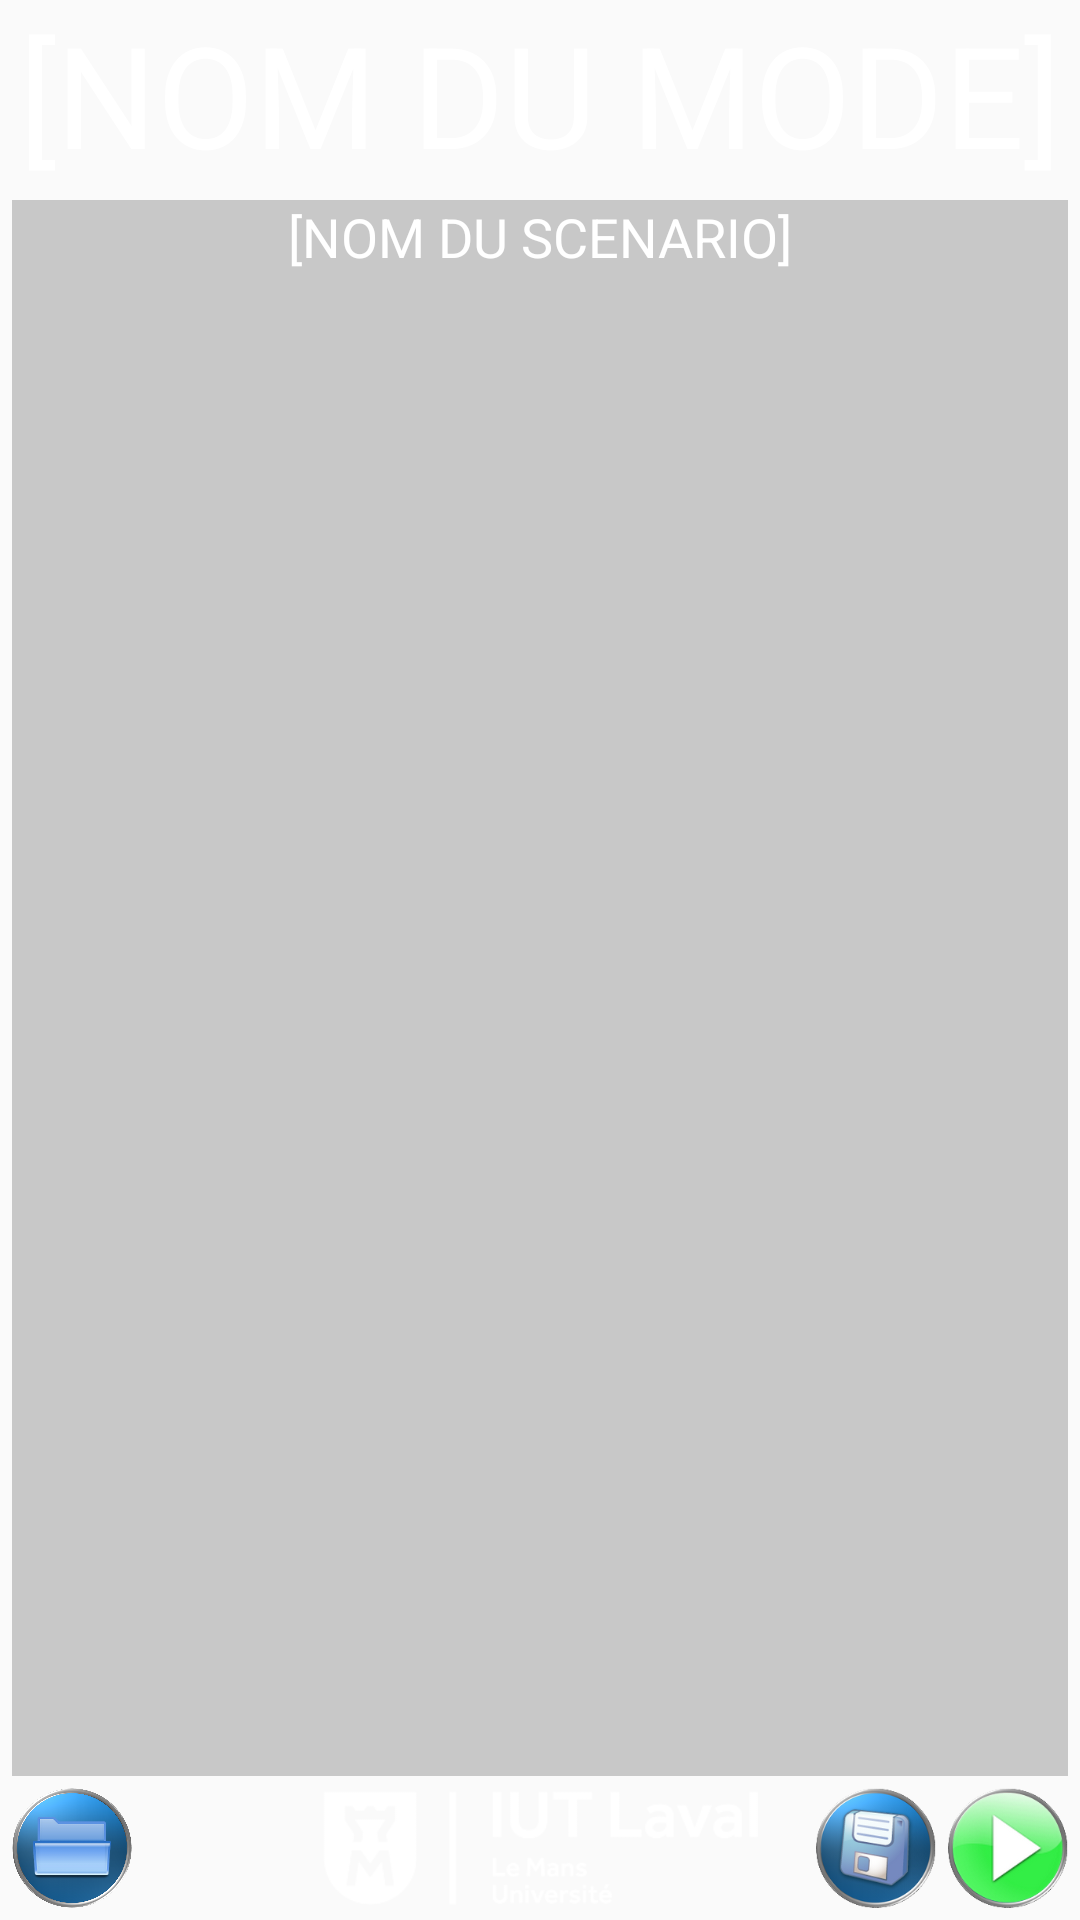

Reconstruct the res/layout file that produces this screen, plus the resources it refers to.
<!-- AndroidManifest.xml: application theme AppTheme.NoActionBar -->
<!-- res/layout/layout_edition_scenario.xml -->
<?xml version="1.0" encoding="utf-8"?>
<android.support.constraint.ConstraintLayout xmlns:android="http://schemas.android.com/apk/res/android"
    xmlns:app="http://schemas.android.com/apk/res-auto"
    xmlns:tools="http://schemas.android.com/tools"
    android:layout_width="match_parent"
    android:layout_height="match_parent">

    <ImageView
        android:id="@+id/imageView"
        android:layout_width="0dp"
        android:layout_height="0dp"
        android:scaleType="centerCrop"
        android:src="@drawable/fond_horizontal"
        app:layout_constraintBottom_toBottomOf="parent"
        app:layout_constraintEnd_toEndOf="parent"
        app:layout_constraintStart_toStartOf="parent"
        app:layout_constraintTop_toTopOf="parent" />

    <TextView
        android:id="@+id/textVEditionScenarioTitre"
        android:layout_width="0dp"
        android:layout_height="wrap_content"
        android:text="[NOM DU MODE]"
        android:textAlignment="center"
        android:textColor="#FFFFFF"
        android:textSize="47sp"
        app:layout_constraintEnd_toEndOf="parent"
        app:layout_constraintStart_toStartOf="parent"
        app:layout_constraintTop_toTopOf="parent" />

    <LinearLayout
        android:id="@+id/linearLayout3"
        android:layout_width="0dp"
        android:layout_height="0dp"
        android:layout_marginStart="4dp"
        android:layout_marginTop="4dp"
        android:layout_marginEnd="4dp"
        android:layout_marginBottom="4dp"
        android:orientation="horizontal"
        app:layout_constraintBottom_toTopOf="@+id/imageVScannerUneAction"
        app:layout_constraintEnd_toEndOf="parent"
        app:layout_constraintStart_toStartOf="parent"
        app:layout_constraintTop_toBottomOf="@+id/textVEditionScenarioTitre">

        <LinearLayout
            android:id="@+id/linearLPanneauActions"
            android:layout_width="140dp"
            android:layout_height="match_parent"
            android:background="#33000000"
            android:orientation="vertical"
            android:visibility="gone">

            <TextView
                android:id="@+id/textVActions"
                android:layout_width="match_parent"
                android:layout_height="wrap_content"
                android:text="Actions"
                android:textAlignment="center"
                android:textColor="#FFFFFF"
                android:textSize="18sp" />

            <ScrollView
                android:layout_width="fill_parent"
                android:layout_height="fill_parent">

                <LinearLayout
                    android:id="@+id/linearLayoutActions"
                    android:layout_width="match_parent"
                    android:layout_height="match_parent"
                    android:orientation="vertical"></LinearLayout>

            </ScrollView>


        </LinearLayout>

        <ImageView
            android:id="@+id/imageVSeparationActionsScenario"
            android:layout_width="2dp"
            android:layout_height="match_parent"
            android:layout_marginHorizontal="4dp"
            android:visibility="gone"
            app:srcCompat="@android:color/darker_gray" />

        <LinearLayout
            android:layout_width="match_parent"
            android:layout_height="match_parent"
            android:background="#33000000"
            android:orientation="vertical">

            <TextView
                android:id="@+id/textVEditionScenarioNomDuScenario"
                android:layout_width="match_parent"
                android:layout_height="wrap_content"
                android:text="[NOM DU SCENARIO]"
                android:textAlignment="center"
                android:textColor="#FFFFFF"
                android:textSize="18sp" />

            <android.support.v7.widget.RecyclerView
                android:id="@+id/recyclerVScenario"
                android:layout_width="match_parent"
                android:layout_height="match_parent" />

        </LinearLayout>
    </LinearLayout>

    <ImageView
        android:id="@+id/imageVScannerUneAction"
        android:layout_width="0dp"
        android:layout_height="90dp"
        android:layout_marginStart="4dp"
        android:layout_marginEnd="4dp"
        android:layout_marginBottom="4dp"
        android:background="#295185"
        android:src="@drawable/btn_scanner_une_action"
        android:visibility="gone"
        app:layout_constraintBottom_toTopOf="@+id/btnLancerScenario"
        app:layout_constraintEnd_toEndOf="parent"
        app:layout_constraintHorizontal_bias="0.0"
        app:layout_constraintStart_toStartOf="parent" />

    <Button
        android:id="@+id/btnEnregistrerScenario"
        android:layout_width="40dp"
        android:layout_height="40dp"
        android:layout_marginEnd="4dp"
        android:layout_marginBottom="4dp"
        android:background="@drawable/icon_enregistrer"
        android:scaleType="centerCrop"
        app:layout_constraintBottom_toBottomOf="parent"
        app:layout_constraintEnd_toStartOf="@+id/btnLancerScenario" />

    <Button
        android:id="@+id/btnEditionScenarioOuvrirUnScenario"
        android:layout_width="40dp"
        android:layout_height="40dp"
        android:layout_marginStart="4dp"
        android:layout_marginBottom="4dp"
        android:background="@drawable/icon_ouvrir"
        android:scaleType="centerCrop"
        app:layout_constraintBottom_toBottomOf="parent"
        app:layout_constraintStart_toStartOf="parent" />

    <Button
        android:id="@+id/btnLancerScenario"
        android:layout_width="40dp"
        android:layout_height="40dp"
        android:layout_marginEnd="4dp"
        android:layout_marginBottom="4dp"
        android:background="@drawable/icon_lancer_scenario"
        android:scaleType="centerCrop"
        app:layout_constraintBottom_toBottomOf="parent"
        app:layout_constraintEnd_toEndOf="parent" />

    <ImageView
        android:id="@+id/imageView2"
        android:layout_width="wrap_content"
        android:layout_height="38dp"
        android:src="@drawable/logo_iut_blanc"
        android:visibility="visible"
        app:layout_constraintBottom_toBottomOf="@+id/btnEnregistrerScenario"
        app:layout_constraintEnd_toEndOf="parent"
        app:layout_constraintStart_toStartOf="parent"
        app:layout_constraintTop_toTopOf="@+id/btnEnregistrerScenario" />

</android.support.constraint.ConstraintLayout>
<!-- resources referenced by this layout -->
<resources>
  <!-- drawable btn_scanner_une_action: png bitmap (drawable, 45539 bytes) -->
  <!-- drawable icon_enregistrer: png bitmap (drawable, 41638 bytes) -->
  <!-- drawable icon_lancer_scenario: png bitmap (drawable, 29998 bytes) -->
  <!-- drawable icon_ouvrir: png bitmap (drawable, 224854 bytes) -->
  <!-- drawable logo_iut_blanc: png bitmap (drawable, 4802 bytes) -->
  <style name="AppTheme.NoActionBar">
          <item name="windowActionBar">false</item>
          <item name="windowNoTitle">true</item>
      </style>
</resources>
